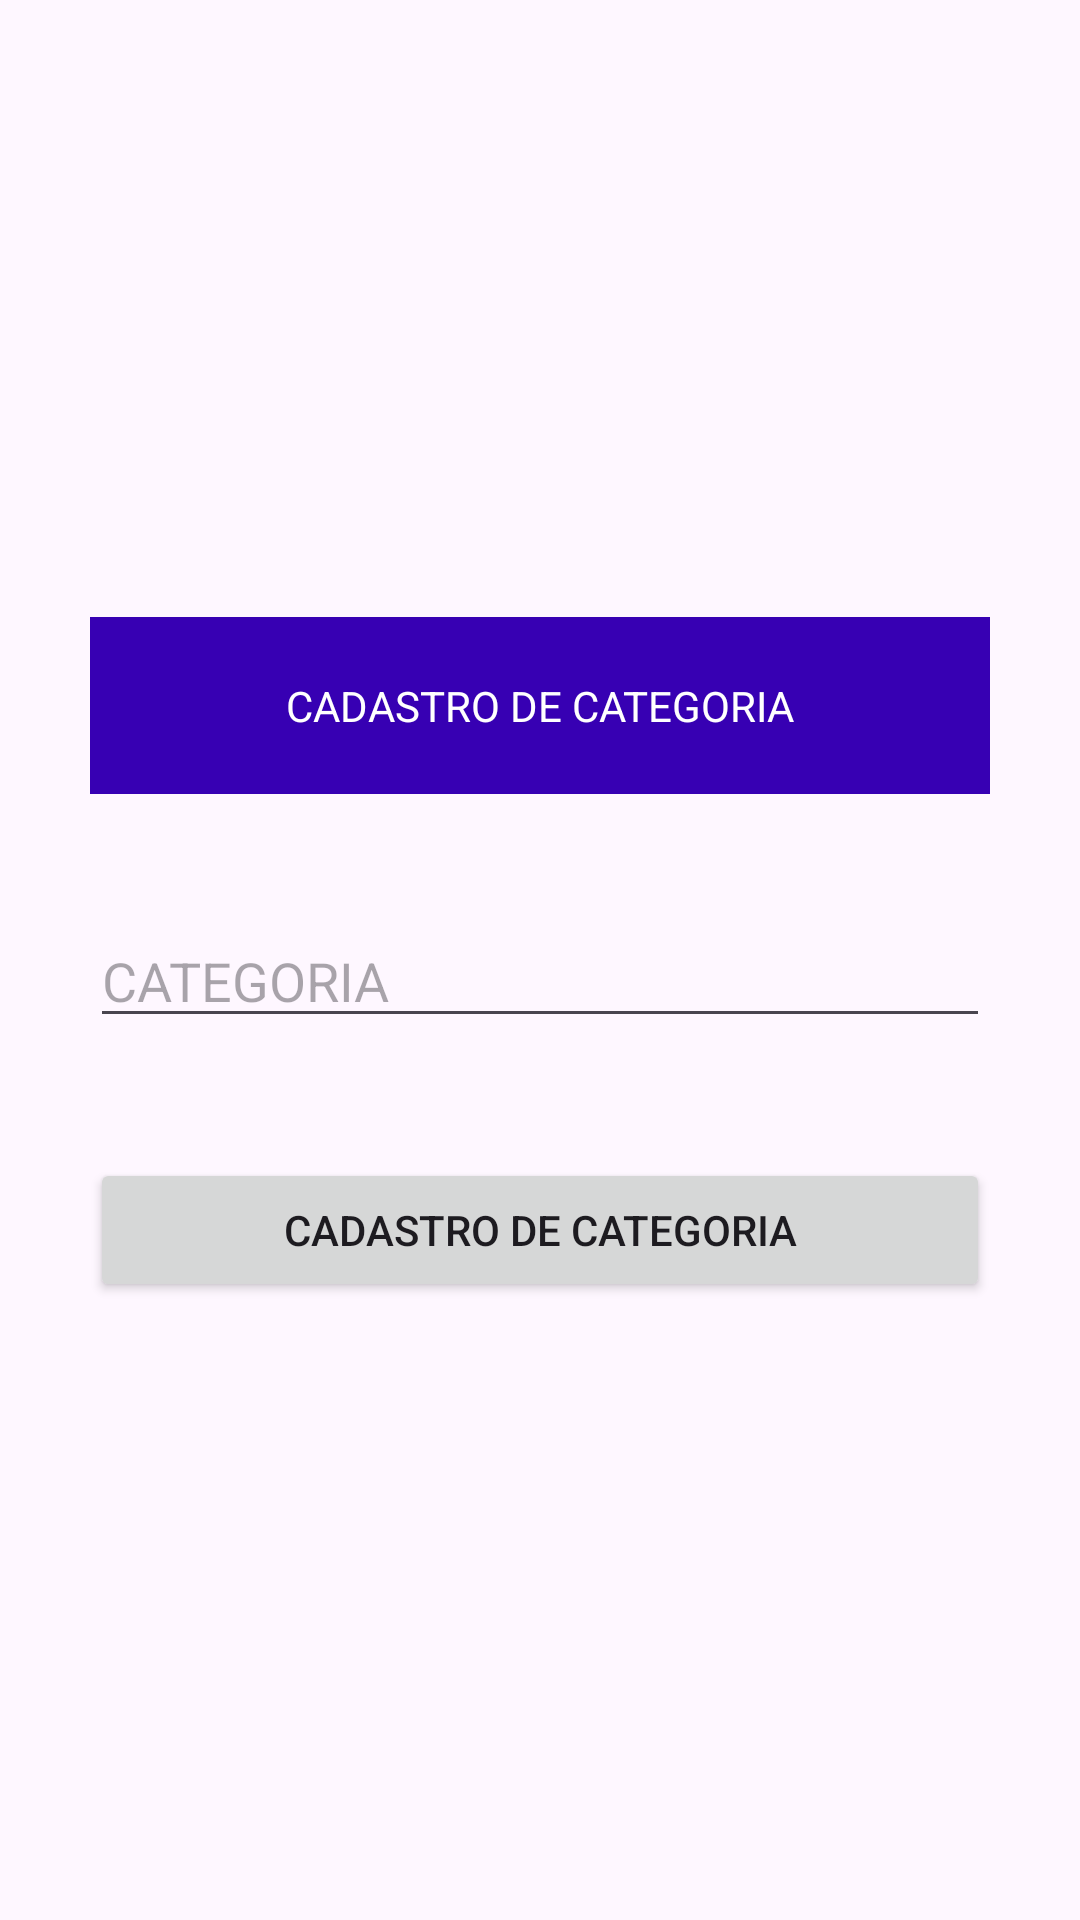

Android layout source for this screen:
<!-- AndroidManifest.xml: application theme Theme.RETROFITAPILIVRARIA2 -->
<!-- res/layout/activity_cadastro_categoria.xml -->
<?xml version="1.0" encoding="utf-8"?>
<androidx.appcompat.widget.LinearLayoutCompat xmlns:android="http://schemas.android.com/apk/res/android"
    xmlns:app="http://schemas.android.com/apk/res-auto"
    xmlns:tools="http://schemas.android.com/tools"
    android:layout_width="match_parent"
    android:layout_height="match_parent"
    android:gravity="center"
    android:orientation="vertical"
    tools:context=".Cadastro_Categoria">

    <TextView
        style="@style/textTitle"
        android:layout_width="match_parent"
        android:layout_height="wrap_content"
        android:text="@string/cadastroCategoria" />

    <EditText
        android:id="@+id/txtCategoria"
        style="@style/editTextForm"
        android:layout_width="match_parent"
        android:layout_height="wrap_content"
        android:hint="@string/categoria"
        android:inputType="text"/>

    <Button
        android:id="@+id/btnCadastrarCategoria"
        style="@style/butonForm"
        android:layout_width="match_parent"
        android:layout_height="wrap_content"
        android:text="@string/cadastroCategoria"
        />


</androidx.appcompat.widget.LinearLayoutCompat>
<!-- resources referenced by this layout -->
<resources>
  <string name="cadastroCategoria">CADASTRO DE CATEGORIA</string>
  <string name="categoria">CATEGORIA</string>
  <style name="butonForm">
          <item name="android:layout_marginStart">30dp</item>
          <item name="android:layout_marginEnd">30dp</item>
          <item name="textFillColor">@android:color/white</item>
      </style>
  <style name="editTextForm">
          <item name="android:layout_marginStart">30dp</item>
          <item name="android:layout_marginEnd">30dp</item>
          <item name="android:layout_marginBottom">40dp</item>
      </style>
  <style name="textTitle">
          <item name="android:layout_marginStart">30dp</item>
          <item name="android:layout_marginEnd">30dp</item>
          <item name="android:layout_marginBottom">40dp</item>
          <item name="textFillColor">@android:color/white</item>
          <item name="android:padding">20dp</item>
          <item name="android:gravity">center</item>
          <item name="android:background">@color/purple_700</item>
          <item name="android:textColor">@color/white</item>
  
      </style>
  <style name="Theme.RETROFITAPILIVRARIA2" parent="Base.Theme.RETROFITAPILIVRARIA2" />
  <style name="Base.Theme.RETROFITAPILIVRARIA2" parent="Theme.Material3.DayNight.NoActionBar">
          
          
      </style>
  <!-- not gathered from this repository: default colours our renderer supplied (Android Studio template values) -->
  <color name="purple_700">#FF3700B3</color>
  <color name="white">#FFFFFFFF</color>
</resources>
